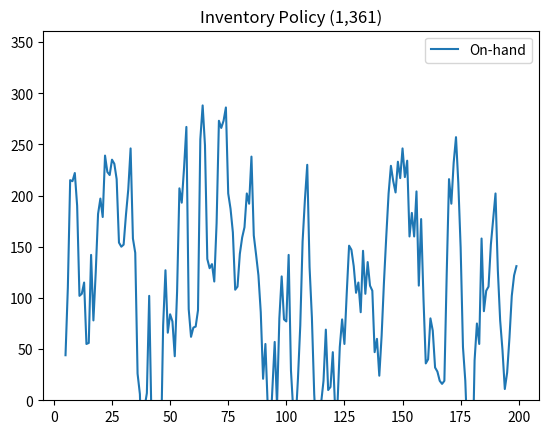

Here is the Python script that generated this plot:


import matplotlib.pyplot as plt
import numpy as np
import pandas as pd
from scipy.stats import norm

time = 200
d_mu = 33.80
d_std = 52.14
# d = np.maximum(np.random.normal(d_mu, d_std, time).round(0).astype(int), 0)
d= abs(np.random.normal(d_mu, d_std, time))
print(d)

L, R, alpha = 4, 1, 0.95
z = norm.ppf(alpha)
x_std = np.sqrt(L+R)*d_std
print(z)
print(x_std)

Ss = np.round(x_std*z).astype(int)
Cs = 1/2 * d_mu * R
Is = d_mu * L
S = Ss + 2*Cs + Is

hand = np.zeros(time, dtype=int)
transit = np.zeros((time, L+1), dtype=int)

stock_out_period = np.full(time, False, dtype=bool)
stock_out_cycle = []

hand[0] = S - d[0]
transit[1, -1] = d[0]

for t in range(1, time):
    if transit[t-1, 0] > 0:
        stock_out_cycle.append(stock_out_period[t-1])
    hand[t] = hand[t-1] - d[t] + transit[t-1, 0]
    stock_out_period[t] = hand[t] < 0
    transit[t, :-1] = transit[t-1, 1:]
    if 0 == t % R:
        net = hand[t] + transit[t].sum()
        transit[t, L] = S - net

df = pd.DataFrame(data={'Demand': d, 'On-hand': hand,
                  'In-transit': list(transit)})
df = df.iloc[R+L:, :]  # Remove initialization periods
print(df)
df['On-hand'].plot(title='Inventory Policy (%d,%d)' %
                             (R, S), ylim=(0, S), legend=True)
plt.savefig('grafico.png')

print('Alpha:', alpha*100)
SL_alpha = 1-sum(stock_out_cycle)/len(stock_out_cycle)
print('Cycle Service Level:', round(SL_alpha*100, 1))
SL_period = 1-sum(stock_out_period)/time
print('Period Service Level:', round(SL_period*100, 1))
